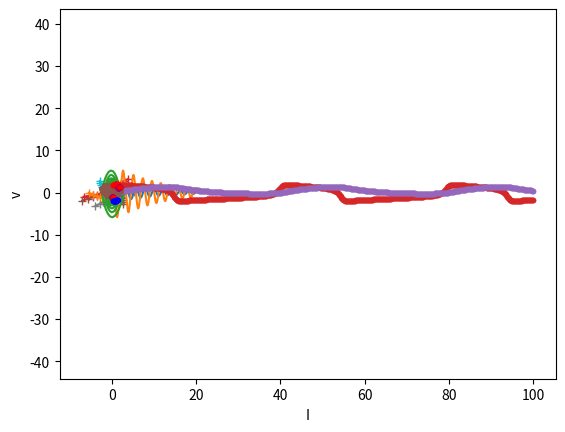

Write Python code to recreate this figure.
#!/usr/bin/env python
# coding: utf-8

# # 6. Ordinary Differential Equations: Exercise Solutions

# In[1]:


import numpy as np
import matplotlib.pyplot as plt
get_ipython().run_line_magic('matplotlib', 'inline')
from scipy.integrate import odeint


# ## 1. Linear ODEs
# Like the exponential of a real number $x$ is given by
# $$ e^{x} = 1 + x + \frac{1}{2} x^2 + \frac{1}{6} x^3 + ...
#   = \sum_{k=0}^{\infty} \frac{1}{k!} x^k, $$
# the *exponential of a matrix* $X$ is defined as
# $$ e^{X} = I + X + \frac{1}{2} X^2 + \frac{1}{6} X^3 + ...
#   = \sum_{k=0}^{\infty} \frac{1}{k!} X^k. $$
# 
# For one dimensional linear ODE
# $$ \frac{dy}{dt} = a y $$
# the solution is given by
# $$ y(t) = e^{at} y(0), $$
# where $y(0)$ is the initial state. 
# 
# For an $n$ dimensional linear ODE
# $$ \frac{dy}{dt} = A y $$
# where $A$ is an $n\times n$ matrix, the solution is given by the matrix exponential
# $$ y(t) = e^{At} y(0), $$
# where $y(0)$ is an $n$-dimensional initial state.
# 
# * Verify this by expanding $e^{At}$ accordint to the definition and differentiating each term by $t$.

# In[ ]:





# The behavior of the matrix exponentioal $e^{At}$ depends on the eivenvalues of $A$; whether the eigenvalues are real or complex, and whether the real part is positive or negative.
# 
# Let us visualize solutions for different eigenvalues.

# In[2]:


def linear(y, t, A):
    """Linear dynamcal system dy/dt = Ay
    y: n-dimensional state vector
    t: time (not used, for compatibility with odeint())
    A: n*n matrix"""
    # y is an array (row vector), A is a matrix
    return A@y


# In[3]:


def linear2D(A, yinit=np.array([[1,0],[0,1],[-1,0],[0,-1]]), t=np.arange(0, 5, 0.1)):
    """Visualizing linear 2D dynamical system"""
    for y0 in yinit:
        y = odeint(linear, y0, t, args=(A,))
        plt.plot(y[0,0], y[0,1], 'o')   # starting point
        plt.plot(y[:,0], y[:,1], '+-')  # trajectory
    plt.axis('equal')
    return np.linalg.eig(A)


# 1) Real eigenvalues $\lambda_1 > \lambda_2 > 0$

# In[4]:


A = np.array([[2, 1], [0.5, 1]])  # modift this!
linear2D(A, t=np.arange(0, 1, 0.1))


# 2) Real eigenvalues $\lambda_1 > 0 > \lambda_2$

# In[5]:


A = np.array([[2, 1], [0.5, -1]])
linear2D(A, t=np.arange(0, 1, 0.1))


# 3) Real eigenvalues $0 > \lambda_1 > \lambda_2$

# In[6]:


A = np.array([[-2, 1], [0.5, -1]])
linear2D(A, t=np.arange(0, 1, 0.1))


# 4) Complex eigenvalues $\lambda_1=a+ib$ and $\lambda_2=a-ib$ with $a>0$

# In[7]:


A = np.array([[2, 2], [-1, 1]])
linear2D(A, t=np.arange(0, 1, 0.1))


# 5) Complex eigenvalues $\lambda_1=a+ib$ and $\lambda_2=a-ib$ with $a<0$

# In[8]:


A = np.array([[-2, 1], [-1, -1]])
linear2D(A, t=np.arange(0, 1, 0.1))


# c.f. For a 2 by 2 matrix
# $$ A = \pmatrix{a & b \\ c & d}, $$
# we can analytically derive the eivenvalues from 
# $$ \det (A - \lambda I) = (a-\lambda)(d-\lambda) - bc = 0 $$
# as
# $$ \lambda = \frac{a+d}{2} \pm \sqrt{\frac{(a-d)^2}{4}+ bc}. $$

# In[ ]:





# ## 2. Nonlinear ODEs
# 1) Implement a nonlinear system, such as a pendulum with friction $\mu$:
# $$ \frac{d\theta}{dt} = \omega $$
# $$ ml^2 \frac{d\omega}{dt} = - \mu \omega - mgl \sin \theta $$

# In[9]:


def pendulum(y, t, m=1, l=1, mu=0.1, g=9.8):
    th, om = y
    dthdt = om
    domdt = -(mu*om + m*g*l*np.sin(th))/(m*l*l)
    return [dthdt, domdt]


# In[ ]:





# 2) Run a simulation by `odeint()` and show the trajectory as (t, y(t))

# In[10]:


y0 = np.array([3, 0])
t = np.arange(0, 20, 0.1)
y = odeint(pendulum, y0, t, args=(1, 1, 0.2, 9.8))
plt.plot(t, y)  # trajectory
plt.xlabel('t'); plt.ylabel('$\\theta$, $\omega$');


# 3) Show the trajectory in the 2D state space $(\theta, \omega)$

# In[11]:


plt.plot(y[:,0], y[:,1]);  # phase plot
plt.xlabel('$\\theta$'); plt.ylabel('$\omega$');


# Option) Implement a nonlinear system with time-dependent input, such as a forced pendulum:
# $$ \frac{d\theta}{dt} = \omega $$
# $$ ml^2 \frac{d\omega}{dt} = - \mu \omega - mgl \sin\theta + a\sin bt$$
# and see how the behavior changes with the input.

# In[ ]:





# In[ ]:





# ## 3. Bifurcation
# FitzHugh-Nagumo model is an extension of Van der Pol model to approximate spiking behaviors of neurons.
# $$ \frac{dv}{dt} = v - \frac{v^3}{3} - w + I $$
# $$ \frac{dw}{dt} = \phi (v + a - bw) $$
# 1) Implement a function and see how the behaviors at different input current $I$.

# In[12]:


def fhn(y, t, I=0, a=0.7, b=0.8, phi=0.08):
    """FitzHugh-Nagumo model"""
    v, w = y
    dvdt = v - v**3/3 - w + I
    dwdt = phi*(v + a -b*w)
    return np.array([dvdt, dwdt])


# In[13]:


y0 = np.array([0, 0])
t = np.arange(0, 100, 0.1)
y = odeint(fhn, y0, t, args=(0.5,))
plt.plot(t, y, '.-')  # trajectory
plt.xlabel('t'); plt.ylabel('v, w');


# In[14]:


plt.plot(y[:,0], y[:,1], '+-')  # phase plot
plt.xlabel('v'); plt.ylabel('w');


# In[ ]:





# 2) Draw a *bifurcation diagram* showing the max-min of $v$ for different values of $I$.

# In[15]:


# bifurcation diagram
t = np.arange(0, 200, 0.1)
for I in np.arange(0., 2., 0.05):
    y = odeint(fhn, y0, t, args=(I,))  # change I
    plt.plot(I, min(y[1000:,0]), "b.")
    plt.plot(I, max(y[1000:,0]), "r.")
plt.xlabel('I'); plt.ylabel('v');


# In[ ]:




